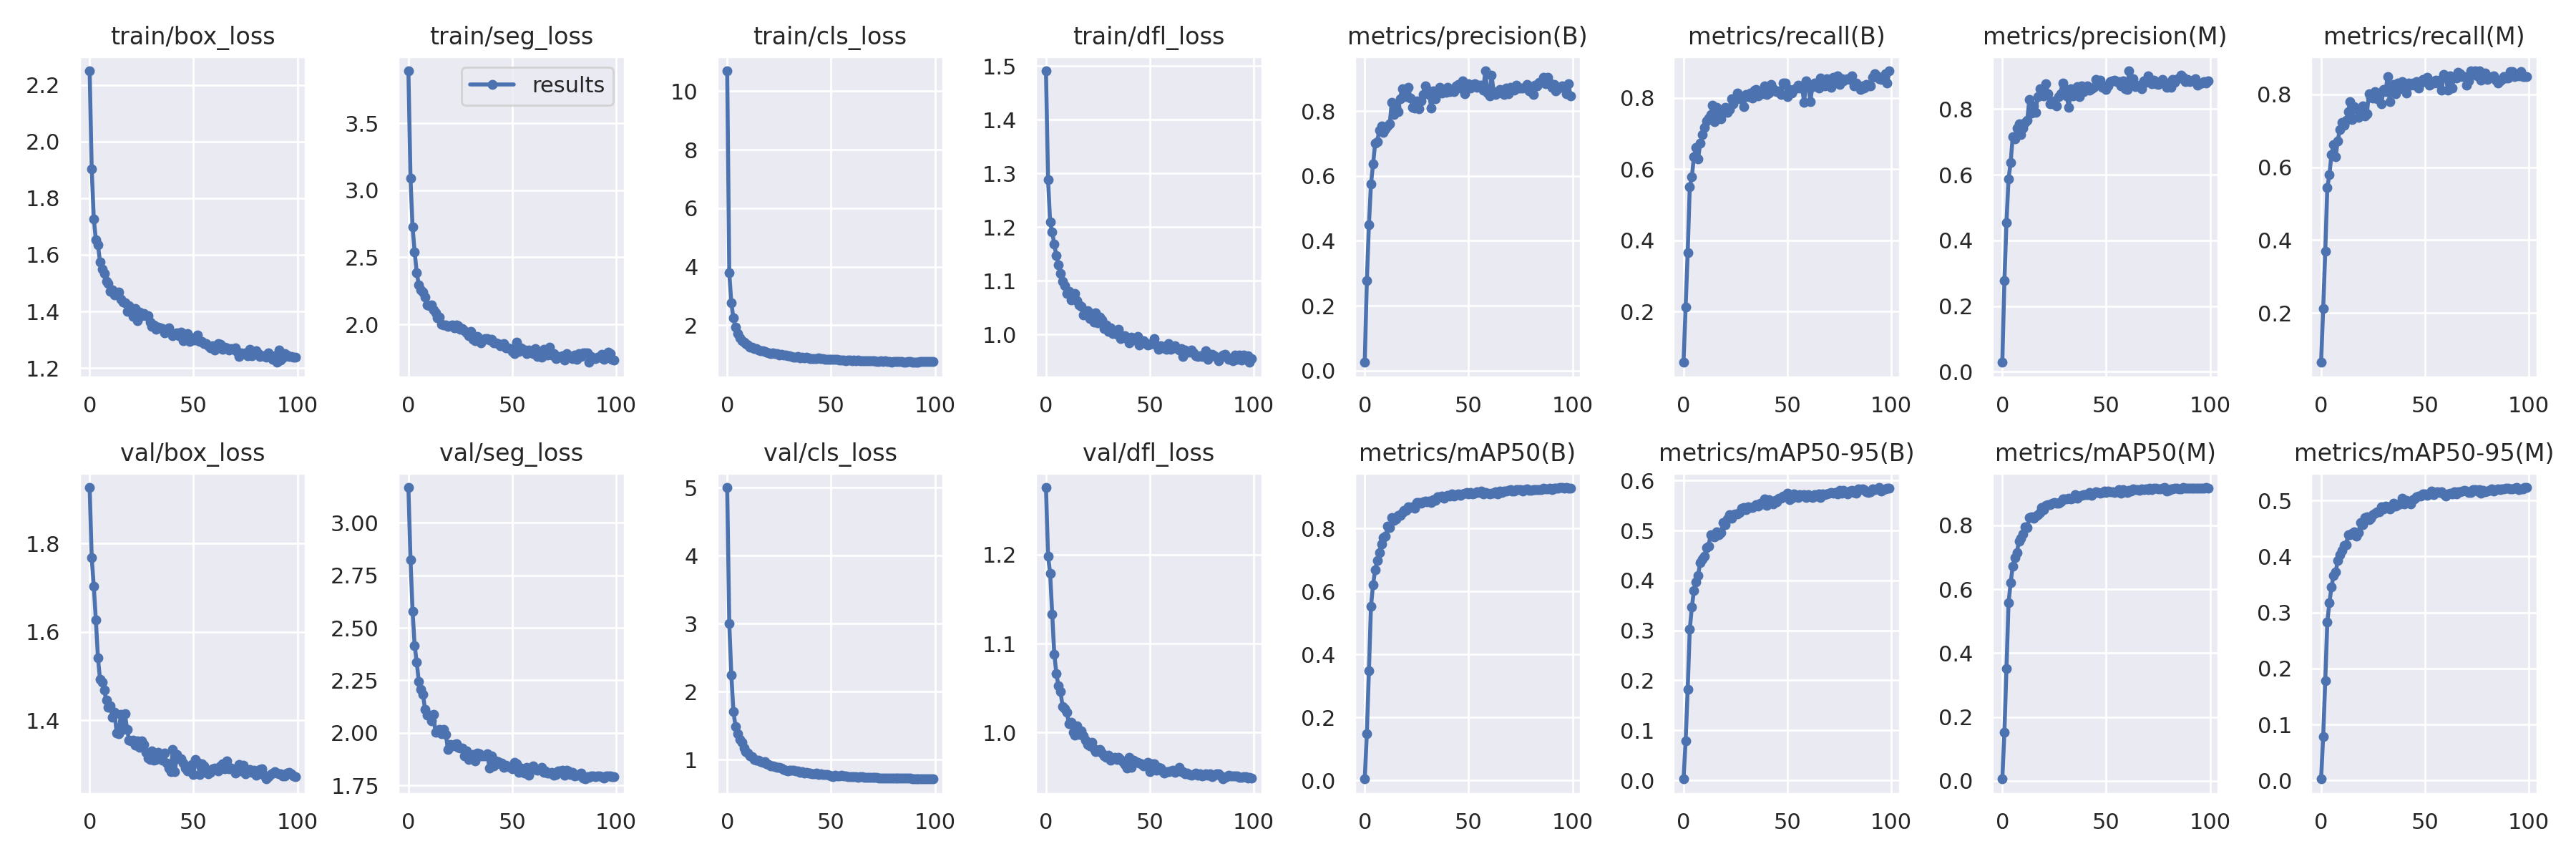

Source data for this figure (header and first rows):
epoch, train/box_loss, train/seg_loss, train/cls_loss, train/dfl_loss, metrics/precision(B), metrics/recall(B), metrics/mAP50(B), metrics/mAP50-95(B), metrics/precision(M), metrics/recall(M), metrics/mAP50(M), metrics/mAP50-95(M), val/box_loss, val/seg_loss, val/cls_loss, val/dfl_loss, lr/pg0, lr/pg1, lr/pg2
0, 2.25, 3.89, 10.69, 1.491, 0.02558, 0.05743, 0.00504, 0.00256, 0.02859, 0.06419, 0.00583, 0.00273, 1.926, 3.168, 5.003, 1.275, 0.06687, 3.3165e-05, 3.3165e-05
1, 1.902, 3.088, 3.784, 1.289, 0.2767, 0.2119, 0.1497, 0.07819, 0.2767, 0.2119, 0.1514, 0.0789, 1.767, 2.824, 3.001, 1.198, 0.03357, 6.5833e-05, 6.5833e-05
2, 1.726, 2.724, 2.753, 1.209, 0.4489, 0.366, 0.3484, 0.182, 0.455, 0.3682, 0.3524, 0.1779, 1.702, 2.579, 2.243, 1.179, 0.0002662, 9.7835e-05, 9.7835e-05
3, 1.653, 2.542, 2.24, 1.191, 0.5755, 0.5507, 0.5538, 0.302, 0.5879, 0.5446, 0.5575, 0.2835, 1.627, 2.417, 1.709, 1.133, 9.7e-05, 9.7e-05, 9.7e-05
4, 1.634, 2.385, 1.928, 1.168, 0.6361, 0.5787, 0.6217, 0.3463, 0.6361, 0.5787, 0.6202, 0.3175, 1.541, 2.336, 1.488, 1.088, 9.7e-05, 9.7e-05, 9.7e-05
5, 1.576, 2.294, 1.725, 1.146, 0.7004, 0.6351, 0.669, 0.3801, 0.7161, 0.6351, 0.6713, 0.3456, 1.492, 2.244, 1.377, 1.066, 9.6e-05, 9.6e-05, 9.6e-05
6, 1.548, 2.259, 1.577, 1.13, 0.7059, 0.6622, 0.6979, 0.3974, 0.708, 0.6622, 0.698, 0.366, 1.487, 2.208, 1.301, 1.053, 9.5e-05, 9.5e-05, 9.5e-05
7, 1.534, 2.24, 1.47, 1.113, 0.741, 0.6284, 0.7232, 0.4105, 0.741, 0.6284, 0.7153, 0.3719, 1.469, 2.183, 1.255, 1.046, 9.4001e-05, 9.4001e-05, 9.4001e-05
8, 1.507, 2.202, 1.421, 1.099, 0.7545, 0.6723, 0.7516, 0.4355, 0.754, 0.6723, 0.7493, 0.3928, 1.445, 2.11, 1.176, 1.029, 9.3001e-05, 9.3001e-05, 9.3001e-05
9, 1.499, 2.142, 1.377, 1.091, 0.7335, 0.6975, 0.7714, 0.443, 0.7216, 0.7027, 0.7597, 0.403, 1.43, 2.083, 1.119, 1.027, 9.2001e-05, 9.2001e-05, 9.2001e-05
10, 1.47, 2.141, 1.314, 1.077, 0.7443, 0.7181, 0.7747, 0.4491, 0.7409, 0.723, 0.772, 0.4112, 1.433, 2.084, 1.098, 1.023, 9.1001e-05, 9.1001e-05, 9.1001e-05
11, 1.476, 2.146, 1.26, 1.08, 0.7542, 0.7359, 0.8073, 0.4651, 0.7596, 0.7152, 0.7942, 0.4192, 1.406, 2.056, 1.059, 1.01, 9.0001e-05, 9.0001e-05, 9.0001e-05
12, 1.458, 2.107, 1.243, 1.064, 0.7604, 0.7432, 0.8034, 0.4686, 0.7659, 0.7295, 0.7937, 0.4212, 1.419, 2.089, 1.049, 1.012, 8.9001e-05, 8.9001e-05, 8.9001e-05
13, 1.46, 2.084, 1.198, 1.065, 0.8266, 0.7534, 0.8337, 0.491, 0.8287, 0.7517, 0.8235, 0.4387, 1.371, 2.003, 0.9992, 1, 8.8001e-05, 8.8001e-05, 8.8001e-05
14, 1.468, 2.046, 1.188, 1.076, 0.79, 0.7804, 0.8259, 0.4883, 0.7876, 0.7804, 0.8258, 0.4395, 1.37, 2.005, 0.9915, 0.9971, 8.7001e-05, 8.7001e-05, 8.7001e-05
15, 1.442, 2.056, 1.154, 1.063, 0.8139, 0.7331, 0.8298, 0.4872, 0.8094, 0.7297, 0.8224, 0.4418, 1.413, 2.014, 0.993, 1.008, 8.6001e-05, 8.6001e-05, 8.6001e-05
16, 1.433, 1.999, 1.129, 1.055, 0.7979, 0.7736, 0.8403, 0.4966, 0.7903, 0.7669, 0.8293, 0.4447, 1.38, 1.997, 0.9667, 0.9977, 8.5002e-05, 8.5002e-05, 8.5002e-05
17, 1.431, 1.997, 1.127, 1.052, 0.8369, 0.7601, 0.8418, 0.4923, 0.8369, 0.7601, 0.8343, 0.4368, 1.415, 2.018, 0.9595, 1.002, 8.4002e-05, 8.4002e-05, 8.4002e-05
18, 1.399, 1.993, 1.112, 1.036, 0.8694, 0.7419, 0.8494, 0.496, 0.8617, 0.7364, 0.84, 0.4425, 1.38, 1.993, 0.9728, 0.9965, 8.3002e-05, 8.3002e-05, 8.3002e-05
19, 1.419, 1.982, 1.074, 1.043, 0.8499, 0.765, 0.8566, 0.5155, 0.86, 0.7568, 0.855, 0.4612, 1.355, 1.922, 0.9415, 0.9911, 8.2002e-05, 8.2002e-05, 8.2002e-05
20, 1.413, 1.992, 1.061, 1.045, 0.8451, 0.7739, 0.8569, 0.5122, 0.8408, 0.767, 0.85, 0.4565, 1.353, 1.943, 0.9278, 0.9868, 8.1002e-05, 8.1002e-05, 8.1002e-05
21, 1.383, 1.996, 1.034, 1.029, 0.8721, 0.76, 0.8679, 0.5227, 0.8772, 0.7399, 0.8625, 0.4694, 1.355, 1.938, 0.9028, 0.9853, 8.0002e-05, 8.0002e-05, 8.0002e-05
22, 1.411, 1.975, 1.043, 1.032, 0.8389, 0.7669, 0.8657, 0.5319, 0.8466, 0.7456, 0.8656, 0.4708, 1.344, 1.946, 0.9061, 0.9889, 7.9002e-05, 7.9002e-05, 7.9002e-05
23, 1.367, 1.996, 1.024, 1.022, 0.8114, 0.7973, 0.8688, 0.5247, 0.8148, 0.8007, 0.8649, 0.4662, 1.354, 1.949, 0.8983, 0.9816, 7.8002e-05, 7.8002e-05, 7.8002e-05
24, 1.397, 1.992, 1.028, 1.04, 0.8085, 0.7844, 0.8649, 0.5318, 0.8155, 0.7912, 0.8697, 0.4684, 1.338, 1.932, 0.8881, 0.9788, 7.7002e-05, 7.7002e-05, 7.7002e-05
25, 1.385, 1.961, 0.9909, 1.022, 0.8314, 0.7998, 0.8833, 0.5333, 0.8255, 0.7905, 0.8715, 0.4748, 1.354, 1.928, 0.8842, 0.9792, 7.6002e-05, 7.6002e-05, 7.6002e-05
26, 1.392, 1.968, 0.9915, 1.033, 0.806, 0.8142, 0.882, 0.5327, 0.8087, 0.8074, 0.8699, 0.4767, 1.345, 1.928, 0.8739, 0.9808, 7.5002e-05, 7.5002e-05, 7.5002e-05
27, 1.385, 1.953, 0.9809, 1.027, 0.8316, 0.7973, 0.8799, 0.5366, 0.8383, 0.7884, 0.8701, 0.4795, 1.327, 1.89, 0.8577, 0.977, 7.4003e-05, 7.4003e-05, 7.4003e-05
28, 1.384, 1.936, 0.9756, 1.011, 0.8497, 0.8021, 0.8835, 0.5443, 0.8469, 0.8035, 0.8747, 0.4802, 1.315, 1.914, 0.8495, 0.974, 7.3003e-05, 7.3003e-05, 7.3003e-05
29, 1.363, 1.916, 0.9527, 1.017, 0.8777, 0.7761, 0.8861, 0.5456, 0.8795, 0.7736, 0.8829, 0.4887, 1.31, 1.872, 0.8382, 0.9721, 7.2003e-05, 7.2003e-05, 7.2003e-05
30, 1.347, 1.946, 0.9525, 1.006, 0.8663, 0.8098, 0.8845, 0.5413, 0.8605, 0.8126, 0.8837, 0.4856, 1.331, 1.891, 0.8425, 0.9744, 7.1003e-05, 7.1003e-05, 7.1003e-05
31, 1.351, 1.889, 0.9317, 1.012, 0.8509, 0.8041, 0.8863, 0.5481, 0.8387, 0.8079, 0.8828, 0.4905, 1.31, 1.897, 0.8403, 0.9693, 7.0003e-05, 7.0003e-05, 7.0003e-05
32, 1.337, 1.875, 0.917, 1.001, 0.8083, 0.8142, 0.8823, 0.5459, 0.8045, 0.848, 0.8854, 0.4891, 1.311, 1.866, 0.8398, 0.9703, 6.9003e-05, 6.9003e-05, 6.9003e-05
33, 1.344, 1.91, 0.9122, 1.005, 0.861, 0.8007, 0.8903, 0.546, 0.8625, 0.7804, 0.8822, 0.4855, 1.328, 1.904, 0.8358, 0.9724, 6.8003e-05, 6.8003e-05, 6.8003e-05
34, 1.343, 1.894, 0.9233, 1, 0.8381, 0.822, 0.8884, 0.5485, 0.8402, 0.817, 0.884, 0.4887, 1.316, 1.9, 0.8307, 0.9694, 6.7003e-05, 6.7003e-05, 6.7003e-05
35, 1.339, 1.861, 0.8899, 1.009, 0.8556, 0.8243, 0.901, 0.5523, 0.8585, 0.8277, 0.8957, 0.4953, 1.31, 1.891, 0.8132, 0.9721, 6.6003e-05, 6.6003e-05, 6.6003e-05
36, 1.324, 1.883, 0.9016, 0.9919, 0.872, 0.8057, 0.8999, 0.5495, 0.8684, 0.8023, 0.8848, 0.4896, 1.326, 1.892, 0.8202, 0.97, 6.5004e-05, 6.5004e-05, 6.5004e-05
37, 1.329, 1.894, 0.8836, 0.998, 0.855, 0.8168, 0.9026, 0.5544, 0.8384, 0.8311, 0.8927, 0.4926, 1.303, 1.891, 0.8014, 0.9675, 6.4004e-05, 6.4004e-05, 6.4004e-05
38, 1.341, 1.896, 0.8931, 0.9978, 0.8634, 0.8111, 0.896, 0.5531, 0.8711, 0.8142, 0.8947, 0.4937, 1.292, 1.899, 0.8164, 0.9638, 6.3004e-05, 6.3004e-05, 6.3004e-05
39, 1.323, 1.885, 0.8754, 0.9917, 0.8576, 0.8341, 0.9035, 0.5625, 0.8538, 0.8345, 0.8961, 0.5041, 1.283, 1.832, 0.8004, 0.9603, 6.2004e-05, 6.2004e-05, 6.2004e-05
40, 1.314, 1.889, 0.8663, 0.9841, 0.873, 0.8108, 0.9056, 0.5507, 0.8612, 0.8176, 0.8958, 0.4937, 1.334, 1.889, 0.8033, 0.9722, 6.1004e-05, 6.1004e-05, 6.1004e-05
41, 1.32, 1.864, 0.8587, 0.995, 0.8605, 0.813, 0.9018, 0.5615, 0.8699, 0.8041, 0.8972, 0.5007, 1.284, 1.843, 0.7949, 0.9612, 6.0004e-05, 6.0004e-05, 6.0004e-05
42, 1.324, 1.863, 0.8589, 0.9894, 0.8658, 0.8378, 0.9084, 0.5556, 0.8564, 0.8311, 0.9018, 0.4979, 1.323, 1.867, 0.7945, 0.9688, 5.9004e-05, 5.9004e-05, 5.9004e-05
43, 1.314, 1.854, 0.8572, 0.9925, 0.8595, 0.8264, 0.9033, 0.5535, 0.8623, 0.8249, 0.8934, 0.4943, 1.313, 1.861, 0.7991, 0.967, 5.8004e-05, 5.8004e-05, 5.8004e-05
44, 1.326, 1.839, 0.8693, 0.9968, 0.8771, 0.8209, 0.9079, 0.5602, 0.8663, 0.8315, 0.9004, 0.5011, 1.313, 1.852, 0.7857, 0.9663, 5.7004e-05, 5.7004e-05, 5.7004e-05
45, 1.298, 1.847, 0.8473, 0.9797, 0.8822, 0.8176, 0.9086, 0.5573, 0.8905, 0.8243, 0.9046, 0.503, 1.304, 1.855, 0.7878, 0.966, 5.6004e-05, 5.6004e-05, 5.6004e-05
46, 1.311, 1.857, 0.8449, 0.9845, 0.8714, 0.8209, 0.9057, 0.5652, 0.8759, 0.8345, 0.9019, 0.5063, 1.292, 1.834, 0.7823, 0.9648, 5.5005e-05, 5.5005e-05, 5.5005e-05
47, 1.321, 1.823, 0.8436, 0.9889, 0.8921, 0.8103, 0.9087, 0.5643, 0.8886, 0.8176, 0.901, 0.5077, 1.286, 1.846, 0.7867, 0.9626, 5.4005e-05, 5.4005e-05, 5.4005e-05
48, 1.294, 1.824, 0.82, 0.9837, 0.8526, 0.8412, 0.9116, 0.5686, 0.8662, 0.8311, 0.9035, 0.5076, 1.291, 1.84, 0.7782, 0.9634, 5.3005e-05, 5.3005e-05, 5.3005e-05
49, 1.307, 1.817, 0.8438, 0.9806, 0.8702, 0.8412, 0.9148, 0.5674, 0.8691, 0.8412, 0.9071, 0.5124, 1.3, 1.838, 0.7678, 0.9665, 5.2005e-05, 5.2005e-05, 5.2005e-05
50, 1.3, 1.798, 0.8258, 0.9819, 0.8839, 0.8041, 0.9102, 0.5753, 0.8586, 0.8412, 0.9027, 0.5116, 1.278, 1.829, 0.7656, 0.956, 5.1005e-05, 5.1005e-05, 5.1005e-05
51, 1.299, 1.782, 0.8386, 0.9825, 0.8712, 0.8243, 0.9141, 0.5612, 0.8712, 0.8458, 0.908, 0.5086, 1.311, 1.859, 0.7553, 0.9651, 5.0005e-05, 5.0005e-05, 5.0005e-05
52, 1.315, 1.864, 0.8369, 0.9923, 0.8796, 0.8141, 0.909, 0.5652, 0.8835, 0.8243, 0.9052, 0.512, 1.305, 1.852, 0.7722, 0.9646, 4.9005e-05, 4.9005e-05, 4.9005e-05
53, 1.294, 1.796, 0.8223, 0.98, 0.8839, 0.8243, 0.9122, 0.5729, 0.8854, 0.835, 0.9055, 0.5163, 1.278, 1.811, 0.7643, 0.9581, 4.8005e-05, 4.8005e-05, 4.8005e-05
54, 1.293, 1.824, 0.811, 0.972, 0.872, 0.8288, 0.9168, 0.5705, 0.8881, 0.831, 0.9031, 0.511, 1.302, 1.832, 0.7603, 0.9612, 4.7005e-05, 4.7005e-05, 4.7005e-05
55, 1.286, 1.813, 0.8074, 0.9792, 0.8791, 0.8351, 0.9132, 0.5663, 0.8827, 0.8385, 0.9049, 0.5144, 1.296, 1.828, 0.767, 0.9601, 4.6005e-05, 4.6005e-05, 4.6005e-05
56, 1.287, 1.808, 0.8114, 0.9752, 0.8786, 0.8277, 0.9188, 0.5724, 0.8822, 0.8311, 0.911, 0.5158, 1.283, 1.81, 0.7567, 0.9571, 4.5005e-05, 4.5005e-05, 4.5005e-05
57, 1.279, 1.782, 0.7946, 0.9782, 0.8632, 0.8345, 0.9094, 0.5705, 0.8703, 0.8389, 0.9005, 0.5143, 1.279, 1.835, 0.7626, 0.9548, 4.4006e-05, 4.4006e-05, 4.4006e-05
58, 1.271, 1.809, 0.7985, 0.9724, 0.9234, 0.7872, 0.9138, 0.5721, 0.8857, 0.8108, 0.9117, 0.5157, 1.282, 1.797, 0.7508, 0.9563, 4.3006e-05, 4.3006e-05, 4.3006e-05
59, 1.279, 1.795, 0.8101, 0.9826, 0.8544, 0.848, 0.9111, 0.5668, 0.8615, 0.8547, 0.9053, 0.5121, 1.29, 1.833, 0.7494, 0.9558, 4.2006e-05, 4.2006e-05, 4.2006e-05
... 40 more rows
